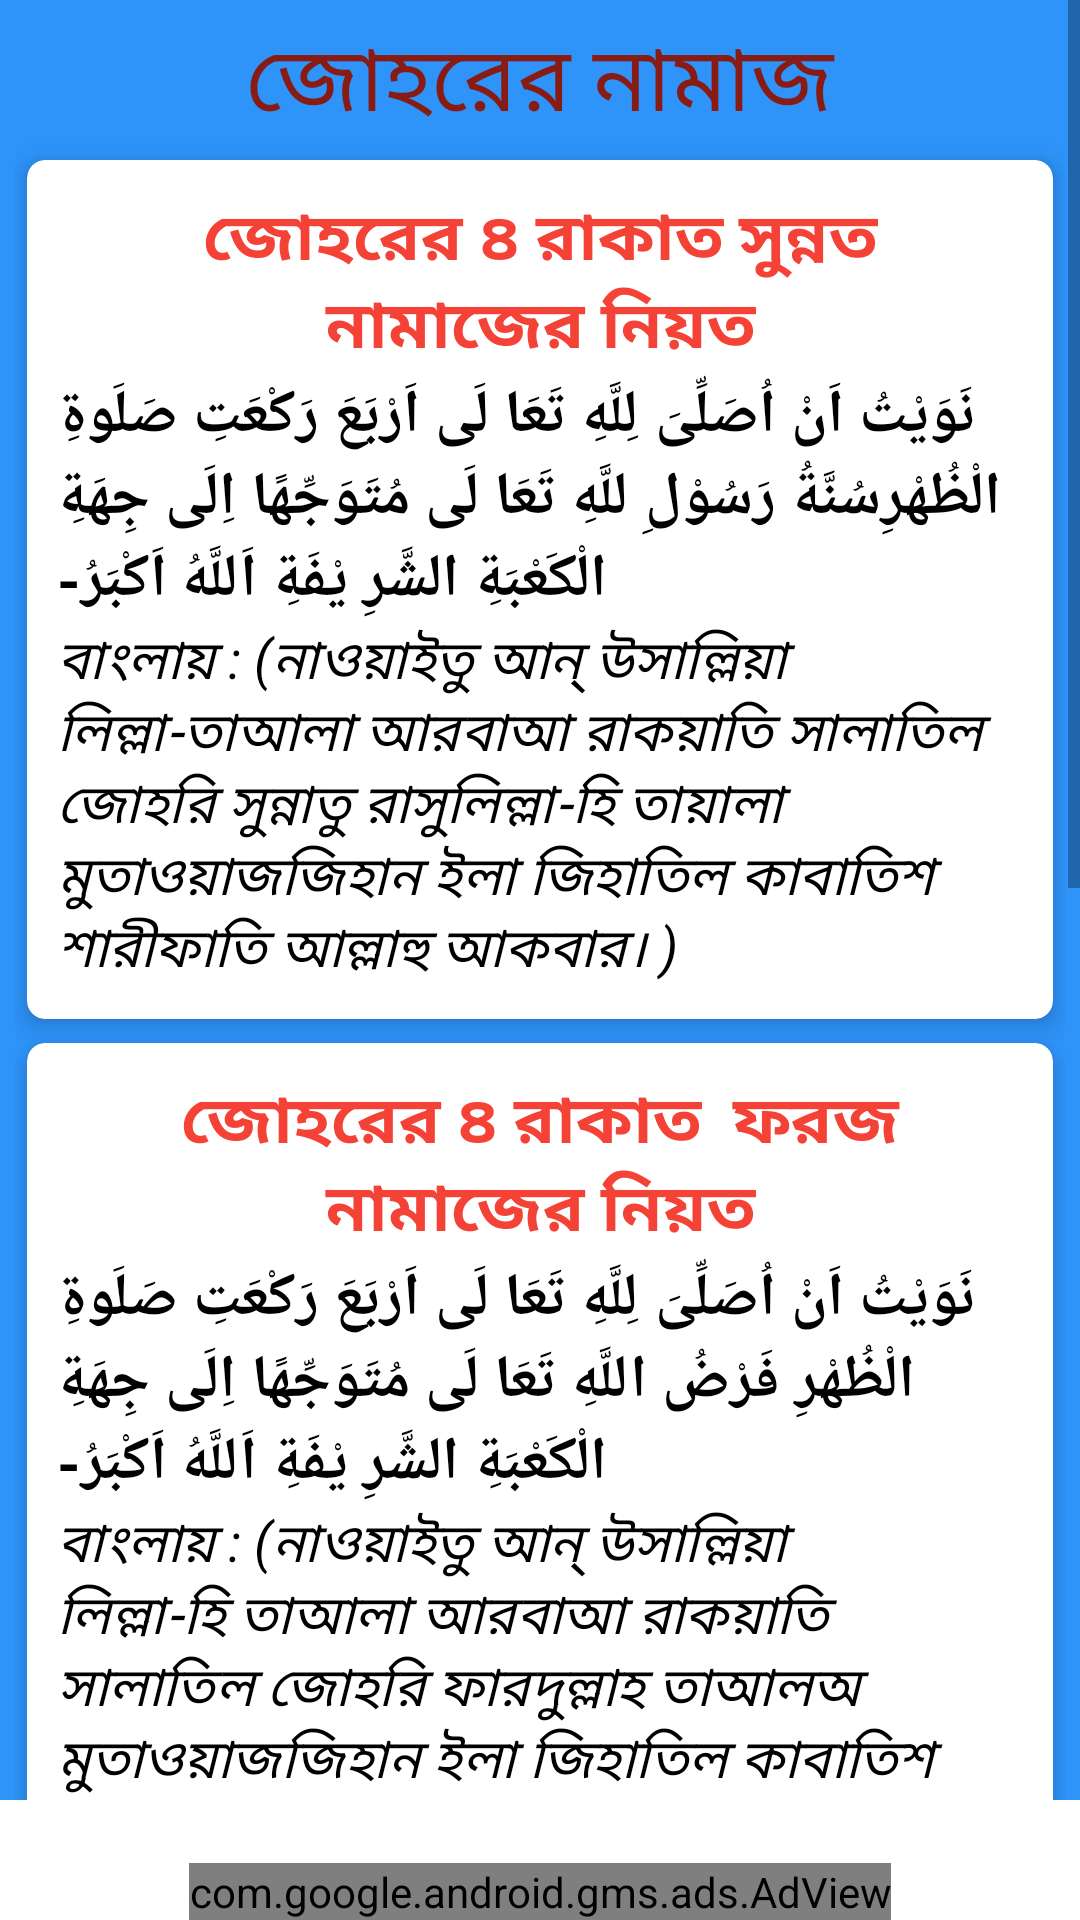

Layout XML and referenced resources for this Android screen:
<!-- AndroidManifest.xml: application theme Theme.IslamApps -->
<!-- res/layout/activity_zohar_namaj.xml -->
<?xml version="1.0" encoding="utf-8"?>
<RelativeLayout android:layout_width="match_parent"
    android:layout_height="match_parent"
    xmlns:tools="http://schemas.android.com/tools"
    xmlns:app="http://schemas.android.com/apk/res-auto"
    tools:context=".FiveNamajNieat.ZoharNamajActivity"
    xmlns:android="http://schemas.android.com/apk/res/android">
    <ScrollView
        android:layout_marginBottom="40dp"
        android:layout_width="match_parent"
        android:layout_height="match_parent">
        <LinearLayout
            android:background="#2E94FA"
            android:layout_width="match_parent"
            android:layout_height="match_parent"
            android:orientation="vertical"
            android:padding="5dp">
            <TextView
                android:id="@+id/textView"
                android:layout_width="match_parent"
                android:layout_height="wrap_content"
                android:gravity="center"
                android:text="জোহরের নামাজ"
                android:textColor="#881C14"
                android:textSize="30dp"

                />

            <com.google.android.material.card.MaterialCardView
                android:layout_width="match_parent"
                android:layout_height="wrap_content"
                app:cardElevation="5dp"
                app:cardCornerRadius="6dp"
                android:layout_marginVertical="4dp"
                android:layout_marginHorizontal="4dp"
                >
                <LinearLayout
                    android:layout_width="match_parent"
                    android:layout_height="wrap_content"
                    android:orientation="vertical"
                    android:padding="10dp">
                    <TextView
                        android:id="@+id/textView3"
                        android:layout_width="match_parent"
                        android:layout_height="wrap_content"
                        android:layout_marginStart="8dp"
                        android:layout_marginLeft="16dp"
                        android:layout_marginEnd="8dp"
                        android:layout_marginRight="16dp"
                        android:gravity="center"
                        android:textStyle="bold"
                        android:text="জোহরের ৪ রাকাত সুন্নত নামাজের নিয়ত"
                        android:textColor="#F44336"
                        android:textSize="22dp"

                        />
                    <TextView
                        android:id="@+id/textView30"
                        android:layout_width="match_parent"
                        android:layout_height="wrap_content"
                        android:gravity="left"
                        android:textStyle="bold"
                        android:text="نَوَيْتُ اَنْ اُصَلِّىَ لِلَّهِ تَعَا لَى اَرْبَعَ رَكْعَتِ صَلَوةِ الْظُهْرِسُنَّةُ رَسُوْلِ للَّهِ تَعَا لَى مُتَوَجِّهًا اِلَى جِهَةِ الْكَعْبَةِ الشَّرِ يْفَةِ اَللَّهُ اَكْبَرُ-"
                        android:textColor="@color/black"
                        android:textSize="20dp"

                        />


                    <TextView
                        android:id="@+id/textView4"
                        android:layout_width="match_parent"
                        android:layout_height="wrap_content"

                        android:gravity="left"
                        android:textStyle="italic"
                        android:text="বাংলায় : (নাওয়াইতু আন্ উসাল্লিয়া লিল্লা-তাআলা আরবাআ রাকয়াতি সালাতিল জোহরি সুন্নাতু রাসুলিল্লা-হি তায়ালা মুতাওয়াজজিহান ইলা জিহাতিল কাবাতিশ শারীফাতি আল্লাহু আকবার। )"
                        android:textColor="@android:color/black"
                        android:textSize="18dp"

                        />

                </LinearLayout>
            </com.google.android.material.card.MaterialCardView>
            <com.google.android.material.card.MaterialCardView
                android:layout_width="match_parent"
                android:layout_height="wrap_content"
                app:cardElevation="5dp"
                app:cardCornerRadius="6dp"
                android:layout_marginVertical="4dp"
                android:layout_marginHorizontal="4dp"
                >
                <LinearLayout
                    android:layout_width="match_parent"
                    android:layout_height="wrap_content"
                    android:orientation="vertical"
                    android:padding="10dp">

                    <TextView
                        android:id="@+id/textView5"
                        android:layout_width="match_parent"
                        android:layout_height="wrap_content"
                        android:gravity="center"
                        android:textStyle="bold"
                        android:text="জোহরের ৪ রাকাত  ফরজ  নামাজের নিয়ত"
                        android:textColor="#F44336"
                        android:textSize="22dp"

                        />
                    <TextView
                        android:id="@+id/textView54"
                        android:layout_width="match_parent"
                        android:layout_height="wrap_content"
                        android:gravity="left"
                        android:textStyle="bold"
                        android:text="نَوَيْتُ اَنْ اُصَلِّىَ لِلَّهِ تَعَا لَى اَرْبَعَ رَكْعَتِ صَلَوةِ الْظُهْرِ فَرْضُ اللَّهِ تَعَا لَى مُتَوَجِّهًا اِلَى جِهَةِ الْكَعْبَةِ الشَّرِ يْفَةِ اَللَّهُ اَكْبَرُ-"
                        android:textColor="@color/black"
                        android:textSize="20dp"

                        />


                    <TextView
                        android:id="@+id/textView50"
                        android:layout_width="match_parent"
                        android:layout_height="wrap_content"

                        android:textStyle="italic"
                        android:gravity="left"
                        android:text="বাংলায় : (নাওয়াইতু আন্ উসাল্লিয়া লিল্লা-হি তাআলা আরবাআ রাকয়াতি সালাতিল জোহরি ফারদুল্লাহ তাআলঅ মুতাওয়াজজিহান ইলা জিহাতিল কাবাতিশ শারীফাতি আল্লাহু আকবার।)"
                        android:textColor="@android:color/black"
                        android:textSize="18dp"

                        />

                </LinearLayout>
            </com.google.android.material.card.MaterialCardView>
            <com.google.android.material.card.MaterialCardView
                android:layout_width="match_parent"
                android:layout_height="wrap_content"
                app:cardElevation="9dp"
                app:cardCornerRadius="6dp"
                android:layout_marginVertical="7dp"
                android:layout_marginHorizontal="7dp"
                >
                <LinearLayout
                    android:layout_width="match_parent"
                    android:layout_height="wrap_content"
                    android:orientation="vertical"
                    android:padding="10dp">

                    <TextView
                        android:id="@+id/textView2"
                        android:layout_width="match_parent"
                        android:layout_height="wrap_content"

                        android:gravity="center"
                        android:text="জোহরের ২ রাকাত সুন্নত নামাজের নিয়ত"
                        android:textColor="#F44336"
                        android:textSize="22dp"
                        android:textStyle="bold"
                        />
                    <TextView
                        android:id="@+id/textView24"
                        android:layout_width="match_parent"
                        android:layout_height="wrap_content"

                        android:gravity="center"
                        android:text="نَوَيْتُ اَنْ اُصَلِّىَ لِلَّهِ تَعَا لَى رَكْعَتِ صَلَوةِ الْظُهْرِسُنَّةُ رَسُوْلِ للَّهِ تَعَا لَى مُتَوَجِّهًا اِلَى جِهَةِ الْكَعْبَةِ الشَّرِ يْفَةِ اَللَّهُ اَكْبَرُ-"
                        android:textColor="@color/black"
                        android:textSize="20dp"
                        android:textStyle="bold"
                        />

                    <TextView
                        android:id="@+id/textView7"
                        android:layout_width="match_parent"
                        android:layout_height="wrap_content"
                        android:textStyle="italic"
                        android:gravity="left"
                        android:text="বাংলায় : (নাওয়াইতু আন্ উসাল্লিয়া লিল্লা-হি তাআলা রাকায়াতাই সালাতিল জোহরি সুন্নাতি রাসূলিল্লা-হি তাআলা মুতাওয়াজজিহান ইলা জিহাতিল কাবাতিশ শারীফাতি আল্লাহু আকবার।"
                        android:textColor="@android:color/black"
                        android:textSize="18dp"

                        />
                </LinearLayout>
            </com.google.android.material.card.MaterialCardView>
            <com.google.android.material.card.MaterialCardView
                android:layout_width="match_parent"
                android:layout_height="wrap_content"
                app:cardElevation="5dp"
                app:cardCornerRadius="6dp"
                android:layout_marginVertical="4dp"
                android:layout_marginHorizontal="4dp"
                >
                <LinearLayout
                    android:layout_width="match_parent"
                    android:layout_height="wrap_content"
                    android:orientation="vertical"
                    android:padding="10dp">


                    <TextView
                        android:id="@+id/textView8"
                        android:layout_width="match_parent"
                        android:layout_height="wrap_content"

                        android:gravity="center"
                        android:textStyle="bold"
                        android:text="জোহরের ২ রাকাত নফল নামাজের নিয়ত"
                        android:textColor="#F44336"
                        android:textSize="22dp"

                        />
                    <TextView
                        android:id="@+id/textView88"
                        android:layout_width="match_parent"
                        android:layout_height="wrap_content"

                        android:gravity="center"
                        android:textStyle="bold"
                        android:text=" نَوَيْتُ اَنْ اُصَلِّىَ لِلَّهِ تَعَا لَى رَكْعَتِ صَلَوةِالْنَفْلِ مُتَوَجِّهًا اِلَى جِهَةِ الْكَعْبَةِ الشَّرِ يْفَةِ اَللَّهُ اَكْبَرُ-"
                        android:textColor="@color/black"
                        android:textSize="20dp"

                        />

                    <TextView
                        android:id="@+id/textView9"
                        android:layout_width="match_parent"
                        android:layout_height="wrap_content"

                        android:gravity="start"
                        android:textStyle="italic"
                        android:text="বাংলায় : (নাওয়াইতু আন্ উসাল্লিয়া লিল্লা-হি তাআলা রাকয়াতাই সালাতিল নাফলি মুতাওয়াজজিহান ইলা জিহাতিল কাবাতিশ শারীফাতি আল্লাহু আকবার।)"
                        android:textColor="@android:color/black"
                        android:textSize="18dp"
                        android:layout_marginBottom="30dp"

                        />

                </LinearLayout>
            </com.google.android.material.card.MaterialCardView>



        </LinearLayout>


    </ScrollView>
    <com.google.android.gms.ads.AdView
        xmlns:ads="http://schemas.android.com/apk/res-auto"
        android:id="@+id/adView"
        android:layout_width="wrap_content"
        android:layout_height="wrap_content"
        android:layout_centerHorizontal="true"
        android:layout_alignParentBottom="true"
        ads:adSize="BANNER"
        ads:adUnitId="ca-app-pub-5861635784906387/1336766588">
    </com.google.android.gms.ads.AdView>
    </RelativeLayout>
<!-- resources referenced by this layout -->
<resources>
  <color name="black">#FF000000</color>
  <style name="Theme.IslamApps" parent="Theme.MaterialComponents.DayNight.DarkActionBar">
          
          <item name="colorPrimary">@color/purple_500</item>
          <item name="colorPrimaryVariant">@color/purple_700</item>
          <item name="colorOnPrimary">@color/white</item>
          
          <item name="colorSecondary">@color/teal_200</item>
          <item name="colorSecondaryVariant">@color/teal_700</item>
          <item name="colorOnSecondary">@color/black</item>
          
          <item name="android:statusBarColor" tools:targetApi="l">?attr/colorPrimaryVariant</item>
          
      </style>
  <color name="purple_500">#03A9F4</color>
  <color name="purple_700">#FF3700B3</color>
  <color name="white">#FFFFFFFF</color>
  <color name="teal_200">#03A9F4</color>
  <color name="teal_700">#FF018786</color>
</resources>
